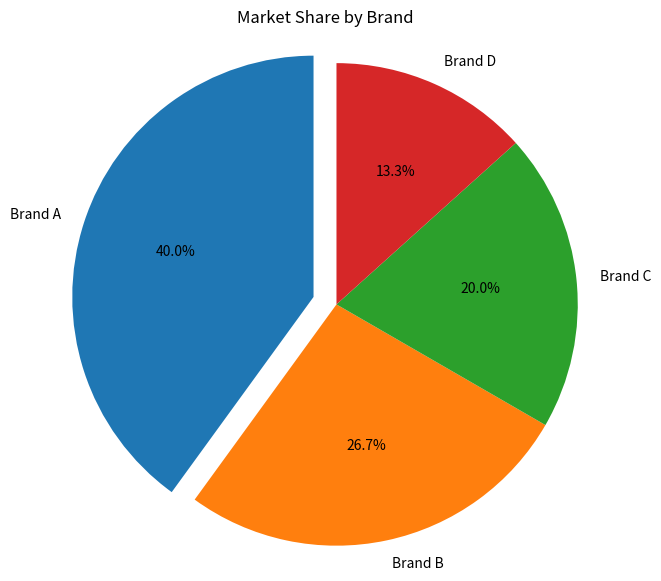

Recreate this plot in Python.
import matplotlib.pyplot as plt

# Sample Data
brands = ['Brand A', 'Brand B', 'Brand C', 'Brand D'] # [cite: 21]
market_share = [300, 200, 150, 100] # [cite: 22]
explode = (0.1, 0, 0, 0)  # Explode the 'Brand A' slice 

# Create the pie chart
plt.figure(figsize=(7, 7))
plt.pie(market_share, labels=brands, autopct='%1.1f%%', startangle=90, explode=explode) # 

# Add title and ensure it's a circle
plt.title('Market Share by Brand')
plt.axis('equal')

# Show the plot
plt.show()